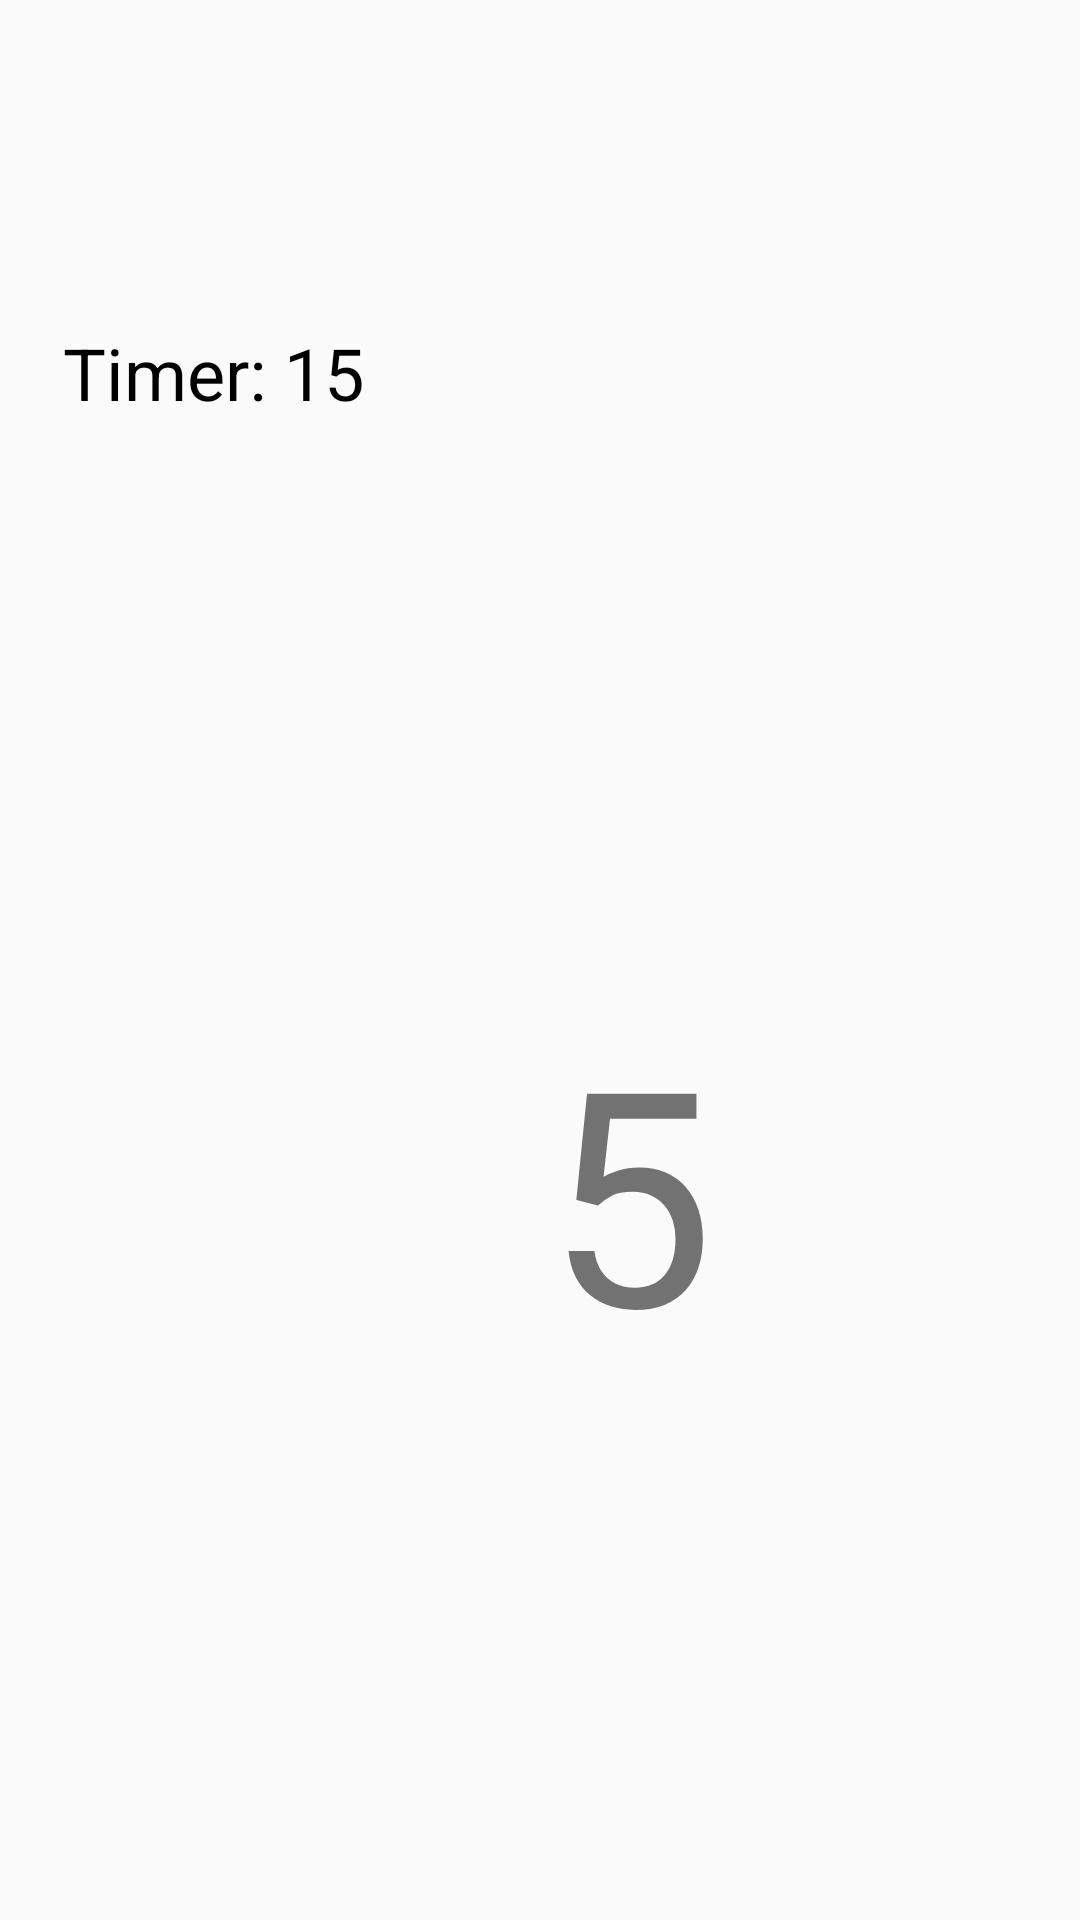

This screen was rendered from an Android layout file. Write that file and the resources it references.
<!-- AndroidManifest.xml: application theme AppTheme -->
<!-- res/layout/activity_tapper.xml -->
<?xml version="1.0" encoding="utf-8"?>
<android.support.constraint.ConstraintLayout xmlns:android="http://schemas.android.com/apk/res/android"
    xmlns:app="http://schemas.android.com/apk/res-auto"
    xmlns:tools="http://schemas.android.com/tools"
    android:layout_width="match_parent"
    android:layout_height="match_parent"
    tools:context="split.split.Tapper">

    <Button
        android:id="@+id/tapButton"
        android:layout_width="380dp"
        android:layout_height="530dp"
        android:layout_marginLeft="16dp"
        android:layout_marginTop="135dp"
        android:backgroundTint="@android:color/holo_green_light"
        android:onClick="incrementTap"
        android:text="0"
        android:textAlignment="center"
        android:textColor="@android:color/white"
        android:textSize="100sp"
        android:visibility="gone"
        app:layout_constraintLeft_toLeftOf="parent"
        app:layout_constraintTop_toTopOf="parent" />

    <TextView
        android:id="@+id/Timer"
        android:layout_width="280dp"
        android:layout_height="118dp"
        android:layout_marginLeft="70dp"
        android:layout_marginTop="330dp"
        android:text="5"
        android:textAlignment="center"
        android:textSize="100sp"
        app:layout_constraintLeft_toLeftOf="parent"
        app:layout_constraintTop_toTopOf="parent" />

    <TextView
        android:id="@+id/GameTimer"
        android:layout_width="110dp"
        android:layout_height="31dp"
        android:layout_marginLeft="16dp"
        android:layout_marginTop="108dp"
        android:text="Timer: 15"
        android:textAlignment="center"
        android:textColor="@android:color/black"
        android:textSize="24sp"
        app:layout_constraintLeft_toLeftOf="parent"
        app:layout_constraintTop_toTopOf="parent" />

</android.support.constraint.ConstraintLayout>
<!-- resources referenced by this layout -->
<resources>
  <style name="AppTheme" parent="Theme.AppCompat.Light.DarkActionBar">
          
          <item name="colorPrimary">#216C2A</item>
          <item name="android:windowTranslucentNavigation">true</item>
          <item name="colorPrimaryDark">@color/colorPrimaryDark</item>
          <item name="android:statusBarColor">@color/colorStatus</item>
          <item name="colorAccent">@color/colorAccent</item>
      </style>
  <color name="colorPrimaryDark">#303F9F</color>
  <color name="colorStatus">#000000</color>
  <color name="colorAccent">#216c2a</color>
</resources>
